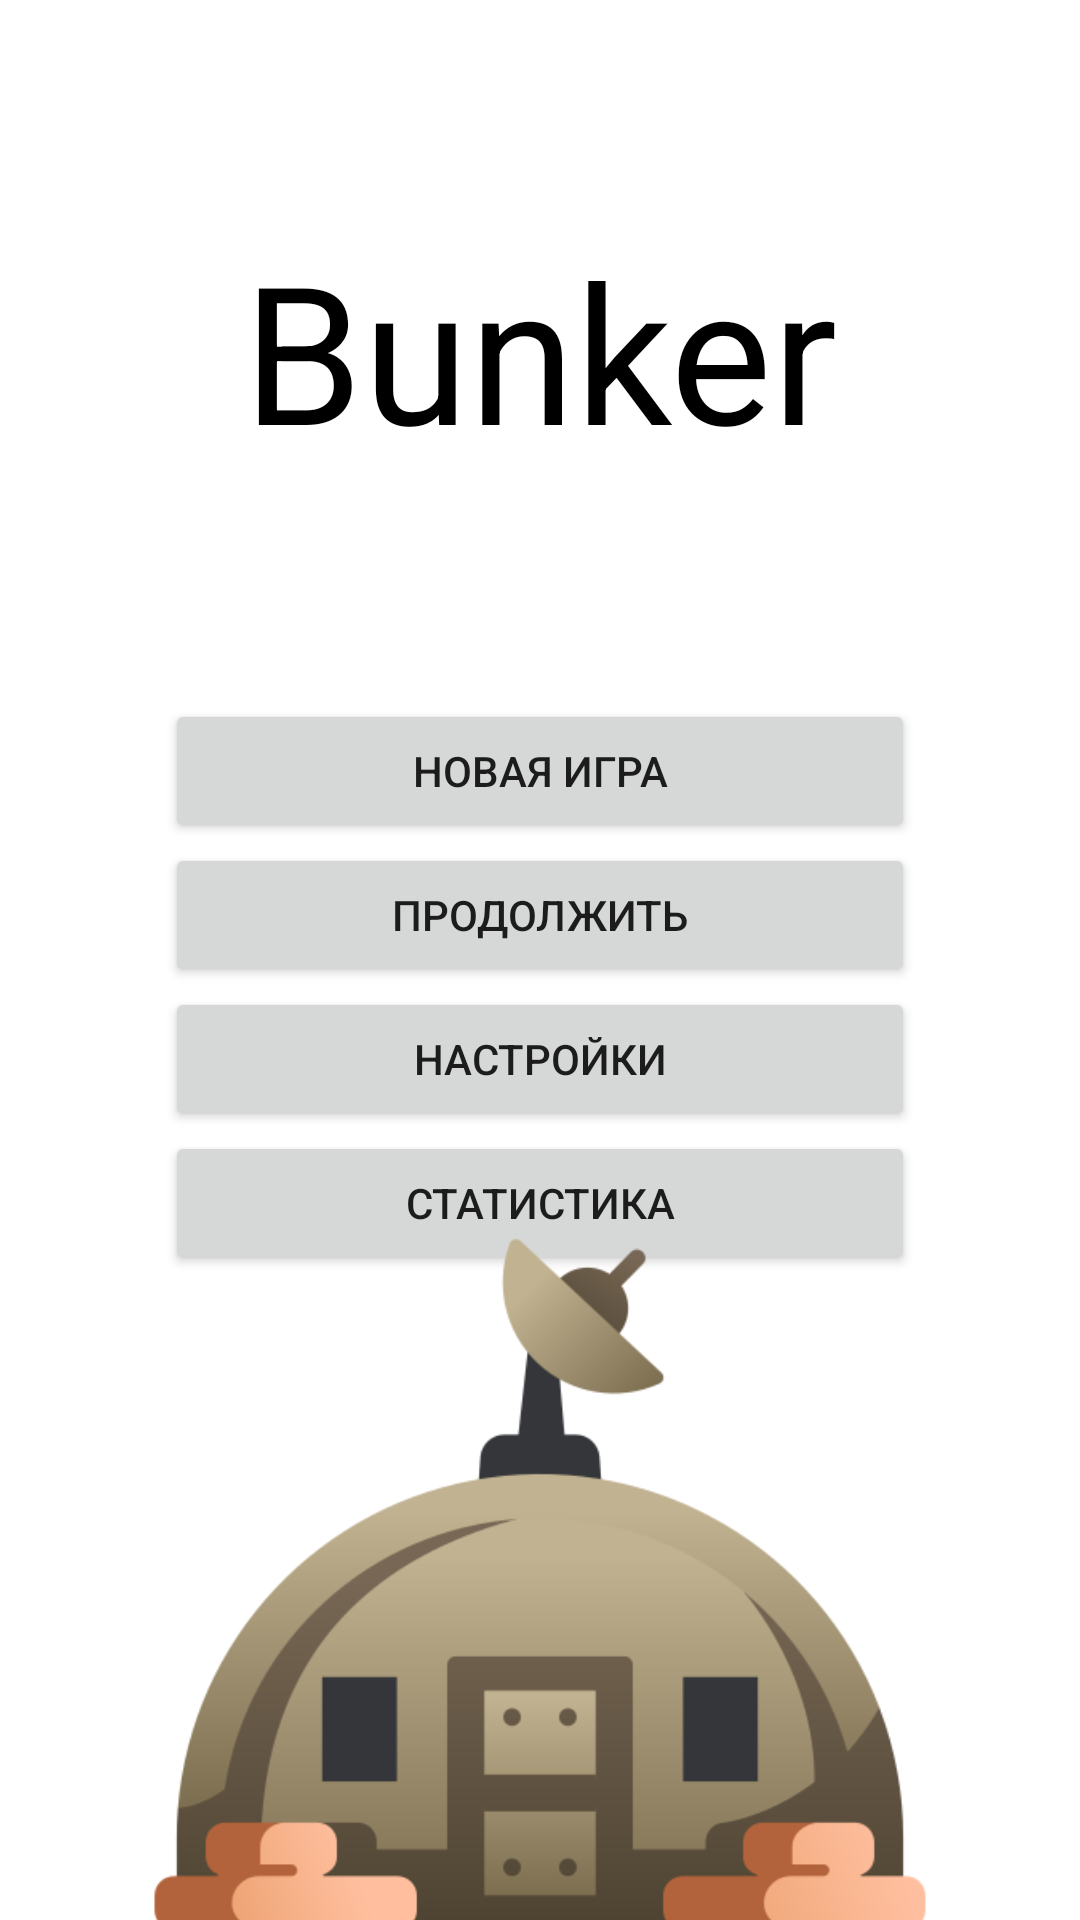

Produce the Android XML layout that renders to this screen, including the resource entries it uses.
<!-- AndroidManifest.xml: application theme Theme.Bunker -->
<!-- res/layout/activity_main_menu.xml -->
<?xml version="1.0" encoding="utf-8"?>
<androidx.constraintlayout.widget.ConstraintLayout xmlns:android="http://schemas.android.com/apk/res/android"
    xmlns:app="http://schemas.android.com/apk/res-auto"
    xmlns:tools="http://schemas.android.com/tools"
    android:layout_width="match_parent"
    android:layout_height="match_parent"
    tools:context=".MainMenuActivity">

    <LinearLayout
        android:id="@+id/linearLayout"
        android:layout_width="250dp"
        android:layout_height="wrap_content"
        android:orientation="vertical"
        app:layout_constraintBottom_toBottomOf="parent"
        app:layout_constraintEnd_toEndOf="parent"
        app:layout_constraintStart_toStartOf="parent"
        app:layout_constraintTop_toTopOf="parent"
        app:layout_constraintVertical_bias="0.52">

        <Button
            android:id="@+id/new_game"
            android:layout_width="match_parent"
            android:layout_height="wrap_content"
            android:text="новая игра" />

        <Button
            android:id="@+id/continue_game"
            android:layout_width="match_parent"
            android:layout_height="wrap_content"
            android:text="продолжить" />

        <Button
            android:id="@+id/settings"
            android:layout_width="match_parent"
            android:layout_height="wrap_content"
            android:text="настройки" />

        <Button
            android:id="@+id/stats"
            android:layout_width="match_parent"
            android:layout_height="wrap_content"
            android:text="статистика" />
    </LinearLayout>

    <TextView
        android:id="@+id/title_view"
        android:layout_width="wrap_content"
        android:layout_height="wrap_content"
        android:text="Bunker"
        android:textColor="@color/black"
        android:textSize="64dp"
        app:layout_constraintBottom_toTopOf="@+id/linearLayout"
        app:layout_constraintEnd_toEndOf="parent"
        app:layout_constraintStart_toStartOf="parent"
        app:layout_constraintTop_toTopOf="parent" />

    <ImageView
        android:id="@+id/imageView"
        android:layout_width="318dp"
        android:layout_height="273dp"
        android:layout_marginBottom="-25dp"
        app:layout_constraintBottom_toBottomOf="parent"
        app:layout_constraintEnd_toEndOf="parent"
        app:layout_constraintStart_toStartOf="parent"
        app:srcCompat="@drawable/bunker_image" />

    <FrameLayout
        android:id="@+id/menu_placeholder"
        android:layout_width="0dp"
        android:layout_height="542dp"
        app:layout_constraintBottom_toBottomOf="parent"
        app:layout_constraintEnd_toEndOf="parent"
        app:layout_constraintHorizontal_bias="0.34"
        app:layout_constraintStart_toStartOf="parent"
        app:layout_constraintTop_toTopOf="parent"
        app:layout_constraintVertical_bias="0.50">

    </FrameLayout>

</androidx.constraintlayout.widget.ConstraintLayout>
<!-- resources referenced by this layout -->
<resources>
  <!-- drawable bunker_image: png bitmap (drawable-v24, 30324 bytes) -->
  <style name="Theme.Bunker" parent="Theme.MaterialComponents.DayNight.NoActionBar">
          
          <item name="colorPrimary">@color/purple_500</item>
          <item name="colorPrimaryVariant">@color/purple_700</item>
          <item name="colorOnPrimary">@color/white</item>
          
          <item name="colorSecondary">@color/teal_200</item>
          <item name="colorSecondaryVariant">@color/teal_700</item>
          <item name="colorOnSecondary">@color/black</item>
          
          <item name="android:statusBarColor" tools:targetApi="l">?attr/colorPrimaryVariant</item>
          
  
          <item name="windowNoTitle">true</item>
          <item name="android:windowFullscreen">true</item>
      </style>
  <!-- not gathered from this repository: default colours our renderer supplied (Android Studio template values) -->
  <color name="purple_500">#FF6200EE</color>
  <color name="purple_700">#FF3700B3</color>
  <color name="teal_200">#FF03DAC5</color>
  <color name="teal_700">#FF018786</color>
  <color name="black">#FF000000</color>
  <color name="white">#FFFFFFFF</color>
</resources>
